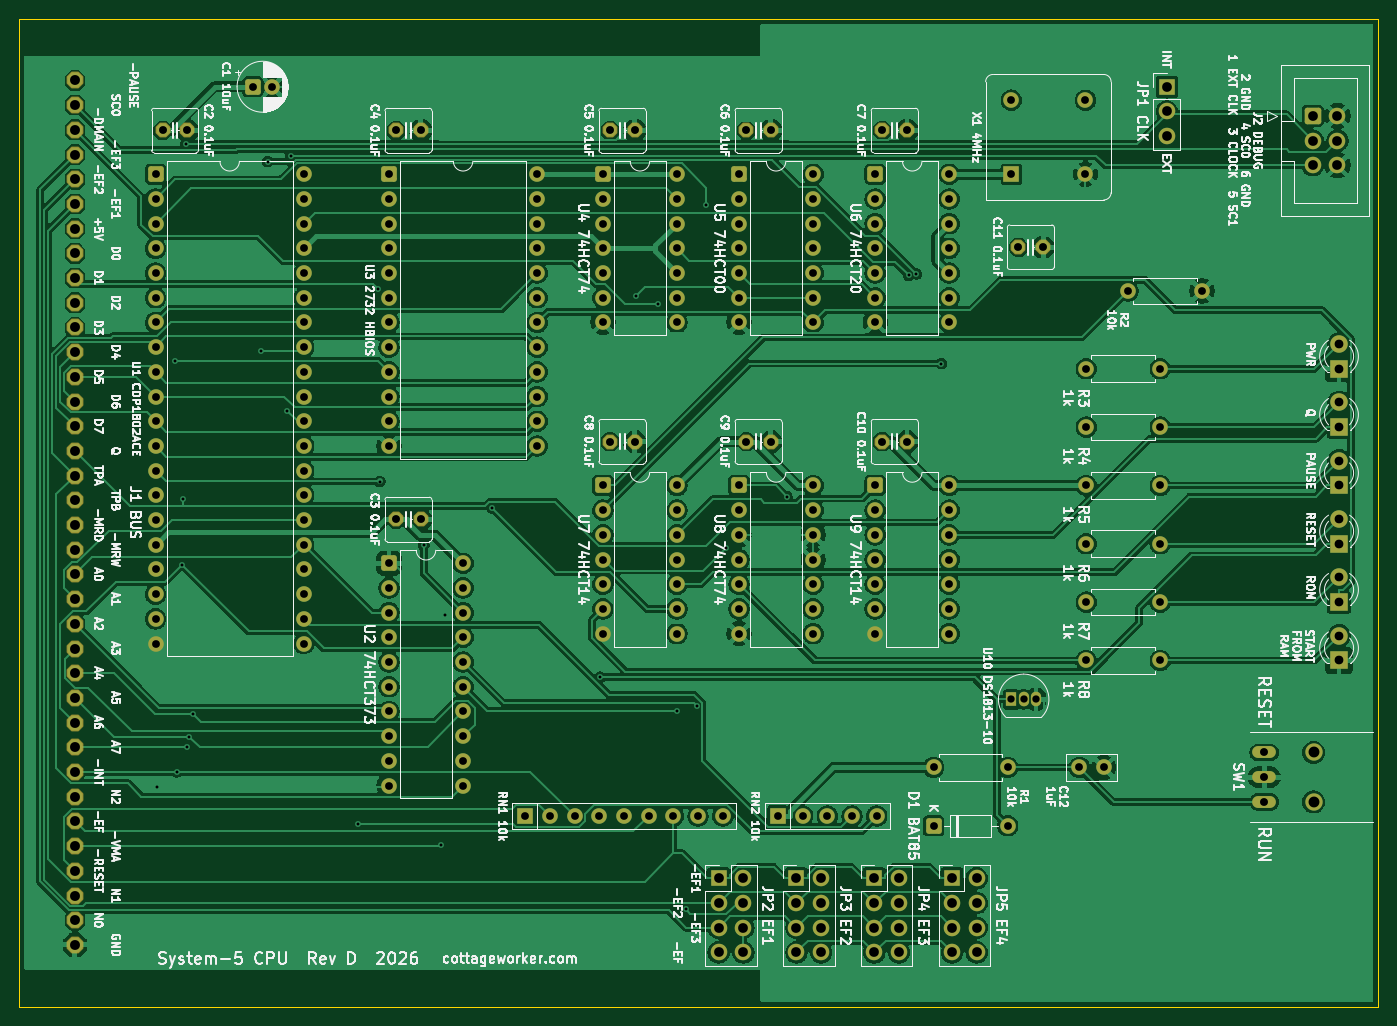
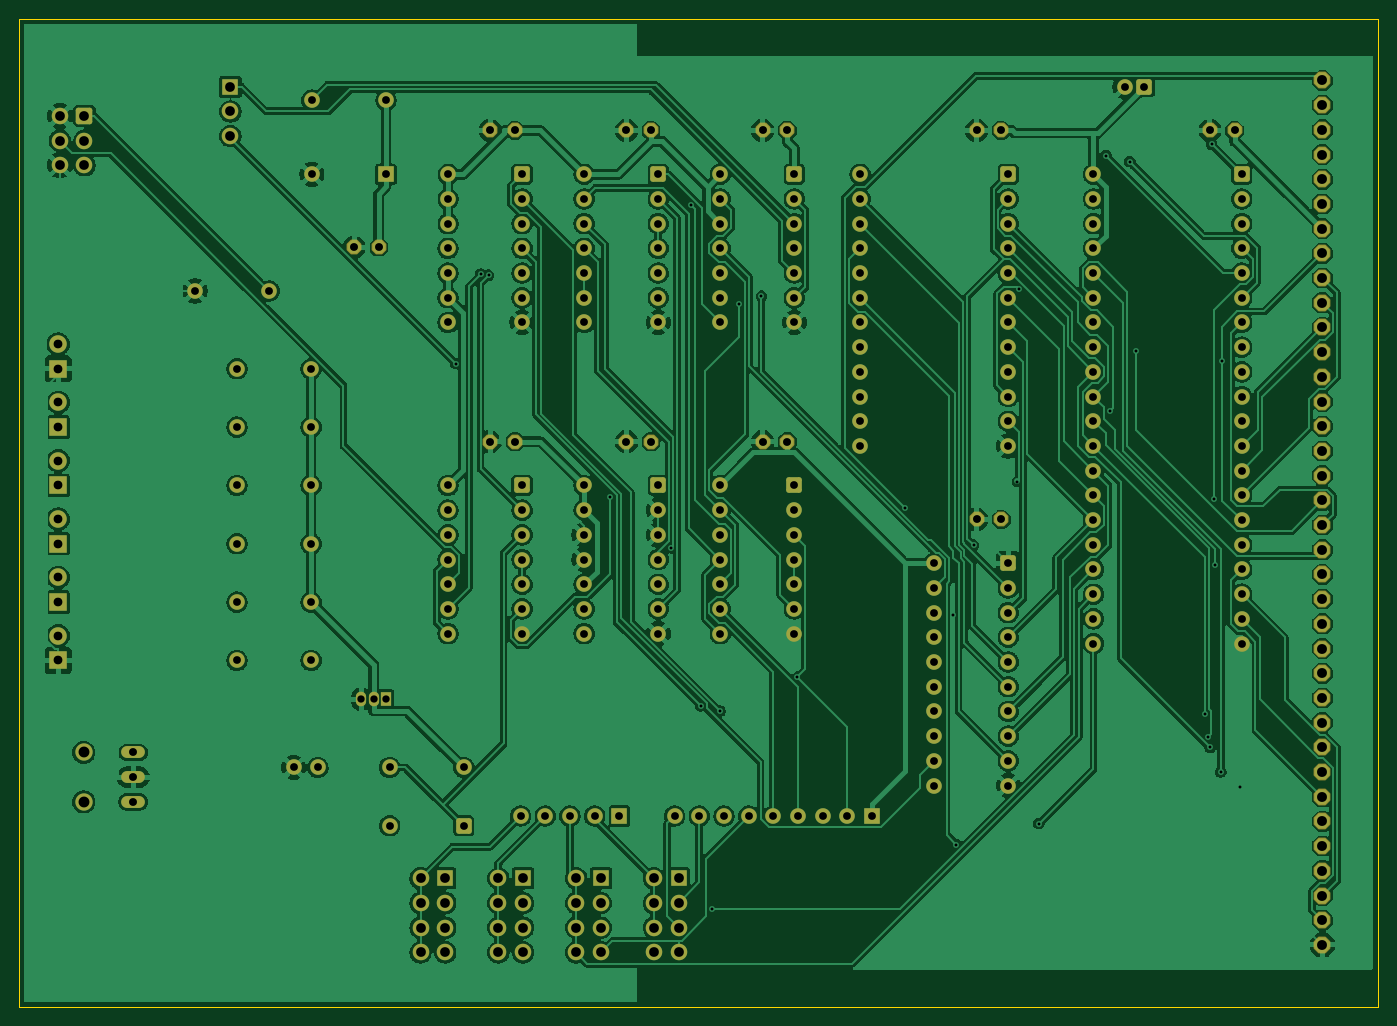
Circuit board: 9 layer files. Board 139.7 x 101.6 mm.
- bottom_copper: cpu-rev-d-B_Cu.gbr (375167 bytes)
- bottom_mask: cpu-rev-d-B_Mask.gbr (11661 bytes)
- bottom_silk: cpu-rev-d-B_Silkscreen.gbr (455 bytes)
- outline: cpu-rev-d-Edge_Cuts.gbr (608 bytes)
- top_copper: cpu-rev-d-F_Cu.gbr (314817 bytes)
- top_mask: cpu-rev-d-F_Mask.gbr (11661 bytes)
- top_silk: cpu-rev-d-F_Silkscreen.gbr (239903 bytes)
- drill: cpu-rev-d-NPTH.drl (264 bytes)
- drill: cpu-rev-d-PTH.drl (5680 bytes)

=== bottom_copper: cpu-rev-d-B_Cu.gbr (375167 bytes, source omitted) ===
=== bottom_mask: cpu-rev-d-B_Mask.gbr (11661 bytes, source omitted) ===
=== bottom_silk: cpu-rev-d-B_Silkscreen.gbr ===
%TF.GenerationSoftware,KiCad,Pcbnew,10.0.6*%
%TF.CreationDate,2026-11-21T17:15:22-05:00*%
%TF.ProjectId,cpu-rev-d,6370752d-7265-4762-9d64-2e6b69636164,rev?*%
%TF.SameCoordinates,Original*%
%TF.FileFunction,Legend,Bot*%
%TF.FilePolarity,Positive*%
%FSLAX46Y46*%
G04 Gerber Fmt 4.6, Leading zero omitted, Abs format (unit mm)*
G04 Created by KiCad (PCBNEW 10.0.6) date 2026-11-21 17:15:22*
%MOMM*%
%LPD*%
G01*
G04 APERTURE LIST*
G04 APERTURE END LIST*
M02*

=== outline: cpu-rev-d-Edge_Cuts.gbr ===
%TF.GenerationSoftware,KiCad,Pcbnew,10.0.6*%
%TF.CreationDate,2026-11-21T17:15:22-05:00*%
%TF.ProjectId,cpu-rev-d,6370752d-7265-4762-9d64-2e6b69636164,rev?*%
%TF.SameCoordinates,Original*%
%TF.FileFunction,Profile,NP*%
%FSLAX46Y46*%
G04 Gerber Fmt 4.6, Leading zero omitted, Abs format (unit mm)*
G04 Created by KiCad (PCBNEW 10.0.6) date 2026-11-21 17:15:22*
%MOMM*%
%LPD*%
G01*
G04 APERTURE LIST*
%TA.AperFunction,Profile*%
%ADD10C,0.100000*%
%TD*%
G04 APERTURE END LIST*
D10*
X10000000Y-10000000D02*
X149700000Y-10000000D01*
X149700000Y-111600000D01*
X10000000Y-111600000D01*
X10000000Y-10000000D01*
M02*

=== top_copper: cpu-rev-d-F_Cu.gbr (314817 bytes, source omitted) ===
=== top_mask: cpu-rev-d-F_Mask.gbr (11661 bytes, source omitted) ===
=== top_silk: cpu-rev-d-F_Silkscreen.gbr (239903 bytes, source omitted) ===
=== drill: cpu-rev-d-NPTH.drl ===
M48
; DRILL file KiCad 10.0.6 date 2026-11-21T17:15:22
; FORMAT={-:-/ absolute / metric / decimal}
; #@! TF.CreationDate,2026-11-21T17:15:22-05:00
; #@! TF.GenerationSoftware,Kicad,Pcbnew,10.0.6
; #@! TF.FileFunction,NonPlated,1,2,NPTH
FMAT,2
METRIC
%
G90
G05
M30

=== drill: cpu-rev-d-PTH.drl (5680 bytes, source omitted) ===
